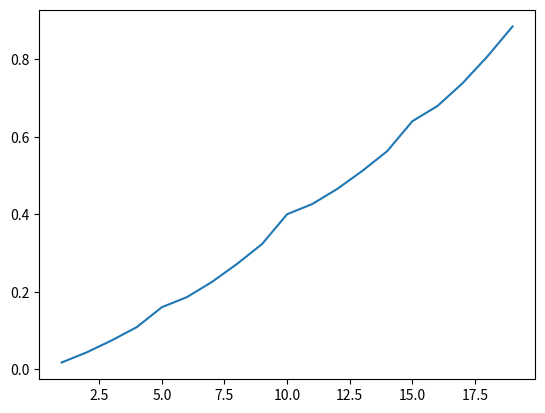

Write the Python code that produced this figure. (Note: this script raises an exception after producing the figure.)
import numpy as np
states = 20
pf = 0.4
V = np.zeros(states+1)
V[states] = 1

for i in range(10000):
    for j in range(1,states):
        actions = range(1,min(j,states-j)+1)
        max_val = -1*np.inf
        for a in actions:
            temp = pf*V[j+a] + (1-pf)*V[j-a]
            if temp >= max_val:
                max_val = temp
        V[j] = max_val

V

policy = -1*np.ones(states+1)
for j in range(1,states):
    actions = range(1,min(j,states-j)+1)
    max_val = -1*np.inf
    for a in actions:
        temp = pf*V[j+a] + (1-pf)*V[j-a]
        print("(",j,",",a,")",":",temp)
        if temp >= max_val:
            max_val = temp
            policy[j] = a
    print("*******************")
#     V[j] = max_val

import matplotlib.pyplot as plt
plt.plot(range(1,states),V[1:states])

#Monte-Carlo Control
Q = np.random.random((states+1,states+1))
returns = {}
for i in range(10000): #Number of episodes
    done = False
    episode = []
    s = np.random.randint(9) + 1
    while not done:
        if np.random.random() < 0.1:
            a = np.random.randint(min(s,states-s))+1
        else:
            actions = range(1,min(s,states-s)+1)
            a = np.argmax(Q[s,1:min(s,states-s)+1])
            a = actions[a]
            
        if np.random.random() < pf:
            ns = s+a
        else:
            ns = s-a
                        
        if ns == states:
            reward = 1
            done = True
        elif ns == 0:
            reward = 0
            done = True
        else:
            reward = 0
            done = False
            
        episode.append((s,a,reward,ns))
        s = ns
    
    total_reward = 0 
    for l in reversed(episode):
#         print(l)
        index = (l[0],l[1])
        if index not in returns.keys():
            returns[index] = []
        total_reward += l[2]
        returns[index].append(total_reward)
        
    for i in list(returns.keys()):
#         print(i[0],i[1])
        Q[i[0],i[1]] = np.average(returns[i])
#         print(Q[i[0],i[1]])
    
        
    
            
        
        

policy_MC = -1*np.ones(states+1)
for s in range(1,states):
    actions = range(1,min(s,states-s)+1)
    a = np.argmax(Q[s,1:min(s,states-s)+1])
    policy_MC[s] = actions[a]

policy_MC[1:10]

#Off-Policy Monte-Carlo Control
Q = np.zeros((states+1,states+1))
C = np.zeros((states+1,states+1))
returns = {}
for i in range(100000): #Number of episodes
    done = False
    episode = []
    s = np.random.randint(9) + 1
    while not done:
        a = np.random.randint(min(s,states-s))+1          
        if np.random.random() < pf:
            ns = s+a
        else:
            ns = s-a
                        
        if ns == states:
            reward = 1
            done = True
        elif ns == 0:
            reward = 0
            done = True
        else:
            reward = 0
            done = False
            
        episode.append((s,a,reward,ns))
        s = ns
    
    total_reward = 0 
    W = 1
    for l in reversed(episode):
#         print(l)
        total_reward += l[2]
        C[l[0],l[1]] += W
        Q[l[0],l[1]] += (W/C[l[0],l[1]])*(total_reward - Q[l[0],l[1]])
        
        actions = range(1,min(l[0],states-l[0])+1)
        a = np.argmax(Q[l[0],1:min(l[0],states-l[0])+1])
        
        if actions[a] != l[1]:
            break
        W = W*(1/(1/len(actions)))
#     print("******************")

policy_MC_off = -1*np.ones(states+1)
for s in range(1,states):
    actions = range(1,min(s,states-s)+1)
    a = np.argmax(Q[s,1:min(s,states-s)+1])
    policy_MC_off[s] = actions[a]

policy_MC_off[1:10]

#Q-Learning
Q = np.zeros((states+1,states+1))
count = np.zeros((states+1,states+1))
for i in range(10000): #Number of episodes
    done = False
    s = np.random.randint(9) + 1
    while not done:
        if np.random.random() < 0.2:
            a = np.random.randint(min(s,states-s))+1
        else:
            actions = range(1,min(s,states-s)+1)
            a = np.argmax(Q[s,1:min(s,states-s)+1])
            a = actions[a]
            
        ns = get_next_state(s,a)
                        
        if ns == states:
            reward = 1
            done = True
        elif ns == 0:
            reward = 0
            done = True
        else:
            reward = 0
            done = False
            
        if ns == 0 or ns == states:
            next_reward = 0
        else:
            next_reward = np.max(Q[ns,1:min(ns,states-ns)+1])
        
        count[s,a] +=1
        alpha = 1/count[s,a]
        
        Q[s,a] = (1-alpha)*Q[s,a] + alpha*(reward + next_reward)
        
        s = ns
    
        
    
            
        
        

#environment 
def get_next_state(s,a):
    if np.random.random() < pf:
        ns = s+a
    else:
        ns = s-a
    return ns

policy_Q = -1*np.ones(states+1)
for s in range(1,states):
    actions = range(1,min(s,states-s)+1)
    a = np.argmax(Q[s,1:min(s,states-s)+1])
    policy_Q[s] = actions[a]

policy_Q[1:states]



